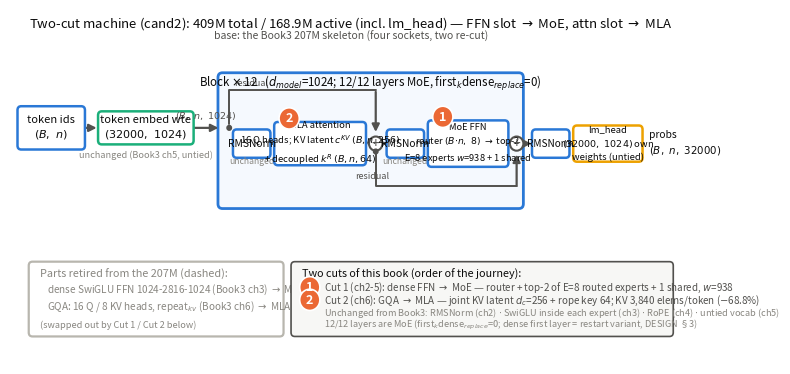

Python code for this plot: (Note: this script raises an exception after producing the figure.)
# 用途：生成图 0.1 —— 409M 两刀机整机粗图（自绘示意级：一条 (B,n,1024) 数据河 + 前馈/注意力两格动刀高亮 + 底部 207M 换下零件虚影，对照 Book3 图 0.1 四插座图式）
# 所属章节：Book4 第 0 章导览（ch00-导览.md 图 0.1）
# 运行方式：cd 工作区根目录 && source env.sh && python code/ch00/make_fig0.py
# 图规：_写作规范.md §4（300dpi / 固定分类色 / 图内英文、图注中文 / 结构图张量框标形状）

import matplotlib
matplotlib.use("Agg")
import matplotlib.pyplot as plt
from matplotlib.patches import FancyBboxPatch, FancyArrowPatch, Circle
from pathlib import Path

# ---- 分类色（写作规范固定序）----
BLUE = "#2a78d6"    # 主结构框（承 Book3 不动件）
TEAL = "#1baf7a"    # 嵌入侧
YELLOW = "#eda100"  # 输出侧
ORANGE = "#eb6834"  # 两刀标记
INK = "#0b0b0b"
SUB = "#52514e"
GRAY = "#898781"
GHOST = "#b8b6ae"   # 207M 换下零件（虚影）

fig, ax = plt.subplots(figsize=(8.8, 4.6), dpi=300)
ax.set_xlim(0, 18.2)
ax.set_ylim(0, 9.0)
ax.axis("off")
fig.patch.set_facecolor("white")


def box(x, y, w, h, text, ec=BLUE, fc="white", lw=1.8, fs=8.0, tc=INK, ls="-"):
    ax.add_patch(FancyBboxPatch((x, y), w, h,
                                boxstyle="round,pad=0.05,rounding_size=0.10",
                                linewidth=lw, edgecolor=ec, facecolor=fc,
                                linestyle=ls, zorder=3))
    ax.text(x + w / 2, y + h / 2, text, ha="center", va="center",
            fontsize=fs, color=tc, zorder=4, linespacing=1.4)


def arrow(p1, p2, color=SUB, ls="-", lw=1.6):
    ax.add_patch(FancyArrowPatch(p1, p2, arrowstyle="-|>", mutation_scale=11,
                                 linewidth=lw, color=color, linestyle=ls,
                                 zorder=2, shrinkA=1, shrinkB=1))


def polyline(points, color=SUB, lw=1.4):
    xs, ys = zip(*points)
    ax.plot(xs, ys, color=color, lw=lw, zorder=2, solid_capstyle="round")


def badge(x, y, n):
    # 两刀实心橙圆（编号=本册动刀次序：1=FFN→MoE，2=GQA→MLA）
    ax.add_patch(Circle((x, y), 0.27, facecolor=ORANGE, edgecolor="white",
                        linewidth=1.2, zorder=6))
    ax.text(x, y, str(n), ha="center", va="center", fontsize=9,
            color="white", fontweight="bold", zorder=7)


def junction(x, y):
    ax.add_patch(Circle((x, y), 0.06, facecolor=SUB, edgecolor=SUB, zorder=5))


def plus(x, y):
    ax.add_patch(Circle((x, y), 0.18, facecolor="white", edgecolor=SUB, lw=1.5, zorder=3))
    ax.text(x, y, "+", ha="center", va="center", fontsize=10, color=SUB, zorder=4)


# ---- 顶部标题（图内英文）----
ax.text(9.1, 8.65, "Two-cut machine (cand2): 409M total / 168.9M active (incl. lm_head) — FFN slot $\\to$ MoE, attn slot $\\to$ MLA",
        ha="center", va="center", fontsize=9.5, color=INK)
ax.text(9.1, 8.32, "base: the Book3 207M skeleton (four sockets, two re-cut)",
        ha="center", va="center", fontsize=7.5, color=SUB)

# ---- 主数据河：token → wte → Block×12 → final RMSNorm → lm_head(untied) → probs ----
Y_RIVER = 6.0

box(0.25, Y_RIVER - 0.5, 1.7, 1.0, "token ids\n$(B,\\ n)$")
arrow((1.95, Y_RIVER), (2.35, Y_RIVER))

box(2.4, Y_RIVER - 0.37, 2.45, 0.74, "token embed wte\n$(32000,\\ 1024)$", ec=TEAL)
ax.text(3.62, Y_RIVER - 0.68, "unchanged (Book3 ch5, untied)",
        ha="center", va="center", fontsize=6.6, color=GRAY)
arrow((4.85, Y_RIVER), (5.6, Y_RIVER))
ax.text(5.22, Y_RIVER + 0.22, "$(B,\\ n,\\ 1024)$", ha="center", fontsize=6.8, color=SUB)

# ---- Block 容器（×12，两刀都在 Block 内的两格插槽）----
CX, CY, CW, CH = 5.6, 4.0, 8.05, 3.35
ax.add_patch(FancyBboxPatch((CX, CY), CW, CH,
                            boxstyle="round,pad=0.05,rounding_size=0.12",
                            linewidth=2.0, edgecolor=BLUE, facecolor="#f5f9fe", zorder=1))
ax.text(CX + CW / 2, CY + CH - 0.22, "Block $\\times$ 12   ($d_{model}$=1024; 12/12 layers MoE, first$_k$dense$_{replace}$=0)",
        ha="center", va="center", fontsize=8.3, color=INK, zorder=4)

Y_LANE = 5.6  # 组件车道 y 中心
junction(5.85, Y_RIVER)
box(6.0, Y_LANE - 0.31, 0.9, 0.62, "RMSNorm", fs=7.4)
ax.text(6.45, Y_LANE - 0.52, "unchanged", ha="center", fontsize=6.2, color=GRAY)
arrow((6.9, Y_LANE), (7.1, Y_LANE))

# 第二刀：注意力格 GQA → MLA（KV 装箱 + 解耦位置键）
box(7.1, Y_LANE - 0.50, 2.35, 1.00,
    "MLA attention\n16 Q heads; KV latent $c^{KV}$ $(B,n,256)$\n+ decoupled $k^{R}$ $(B,n,64)$", fs=6.8)
badge(7.45, Y_LANE + 0.64, 2)
arrow((9.45, Y_LANE), (9.6, Y_LANE))
plus(9.76, Y_LANE)
arrow((9.94, Y_LANE), (10.1, Y_LANE))

box(10.1, Y_LANE - 0.31, 0.9, 0.62, "RMSNorm", fs=7.4)
ax.text(10.55, Y_LANE - 0.52, "unchanged", ha="center", fontsize=6.2, color=GRAY)
arrow((11.0, Y_LANE), (11.2, Y_LANE))

# 第一刀：前馈格 dense SwiGLU → MoE（router 打分 + top-2 + 共享专家）
box(11.2, Y_LANE - 0.54, 2.05, 1.08,
    "MoE FFN\nrouter $(B{\\cdot}n,\\ 8)$ $\\to$ top-2\nE=8 experts $w$=938 + 1 shared", fs=6.7)
badge(11.55, Y_LANE + 0.68, 1)
arrow((13.25, Y_LANE), (13.4, Y_LANE))
plus(13.52, Y_LANE)

# 残差旁路 1：入口 → attn 后相加
polyline([(5.85, Y_RIVER + 0.1), (5.85, 6.95), (9.76, 6.95)])
arrow((9.76, 6.95), (9.76, Y_LANE + 0.26))
# 残差旁路 2：⊕1 → MoE 后相加
junction(9.76, Y_LANE - 0.2)
polyline([(9.76, Y_LANE - 0.26), (9.76, 4.52), (13.52, 4.52)])
arrow((13.52, 4.52), (13.52, Y_LANE - 0.24))
ax.text(9.2, 4.7, "residual", fontsize=6.5, color=SUB, style="italic")
ax.text(5.98, 7.08, "residual", fontsize=6.5, color=SUB, style="italic")

# ---- 出口：final RMSNorm → lm_head（untied，承 Book3）→ probs ----
arrow((13.72, Y_LANE), (13.95, Y_LANE))
box(13.98, Y_LANE - 0.31, 0.9, 0.62, "RMSNorm", fs=7.2)
arrow((14.88, Y_LANE), (15.05, Y_LANE))
box(15.08, Y_LANE - 0.41, 1.75, 0.82, "lm_head\n$(32000,\\ 1024)$ own\nweights (untied)", ec=YELLOW, fs=6.8)
arrow((16.83, Y_LANE), (17.0, Y_LANE))
ax.text(17.06, Y_LANE, "probs\n$(B,\\ n,\\ 32000)$", ha="left", va="center",
        fontsize=7.4, color=INK, linespacing=1.4)

# ---- 底部左：207M 换下零件虚影清单 ----
box(0.55, 0.75, 6.7, 1.8, "", ec=GHOST, fc="white", lw=1.6)
ax.text(0.8, 2.28, "Parts retired from the 207M (dashed):",
        ha="left", va="center", fontsize=7.8, color=GRAY)
ghost_lines = [
    "dense SwiGLU FFN 1024-2816-1024 (Book3 ch3) $\\to$ MoE",
    "GQA: 16 Q / 8 KV heads, repeat$_{kv}$ (Book3 ch6) $\\to$ MLA",
]
for i, txt in enumerate(ghost_lines):
    ax.text(1.0, 1.88 - i * 0.42, txt, ha="left", va="center", fontsize=7.2, color=GRAY)
ax.text(0.8, 0.98, "(swapped out by Cut 1 / Cut 2 below)",
        ha="left", va="center", fontsize=6.6, color=GRAY, style="italic")

# ---- 底部右：两刀图例 ----
box(7.55, 0.75, 10.1, 1.8, "", ec=SUB, fc="#f7f7f5", lw=1.2)
ax.text(7.8, 2.28, "Two cuts of this book (order of the journey):",
        ha="left", va="center", fontsize=7.8, color=INK)
badge(8.0, 1.95, 1)
ax.text(8.38, 1.95, "Cut 1 (ch2-5): dense FFN $\\to$ MoE — router + top-2 of E=8 routed experts + 1 shared, $w$=938",
        ha="left", va="center", fontsize=7.1, color=SUB)
badge(8.0, 1.63, 2)
ax.text(8.38, 1.63, "Cut 2 (ch6): GQA $\\to$ MLA — joint KV latent $d_c$=256 + rope key 64; KV 3,840 elems/token ($-$68.8%)",
        ha="left", va="center", fontsize=7.1, color=SUB)
ax.text(8.38, 1.31, "Unchanged from Book3: RMSNorm (ch2) $\\cdot$ SwiGLU inside each expert (ch3) $\\cdot$ RoPE (ch4) $\\cdot$ untied vocab (ch5)",
        ha="left", va="center", fontsize=6.6, color=GRAY)
ax.text(8.38, 1.01, "12/12 layers are MoE (first$_k$dense$_{replace}$=0; dense first layer = restart variant, DESIGN §3)",
        ha="left", va="center", fontsize=6.6, color=GRAY)

# ---- 输出 ----
out_dir = Path(__file__).resolve().parents[2] / "figures"
out_dir.mkdir(parents=True, exist_ok=True)
out = out_dir / "fig-0-1-two-cuts-409m-overview.png"
fig.tight_layout()
fig.savefig(out, dpi=300, facecolor="white")
print(f"saved: {out}")
